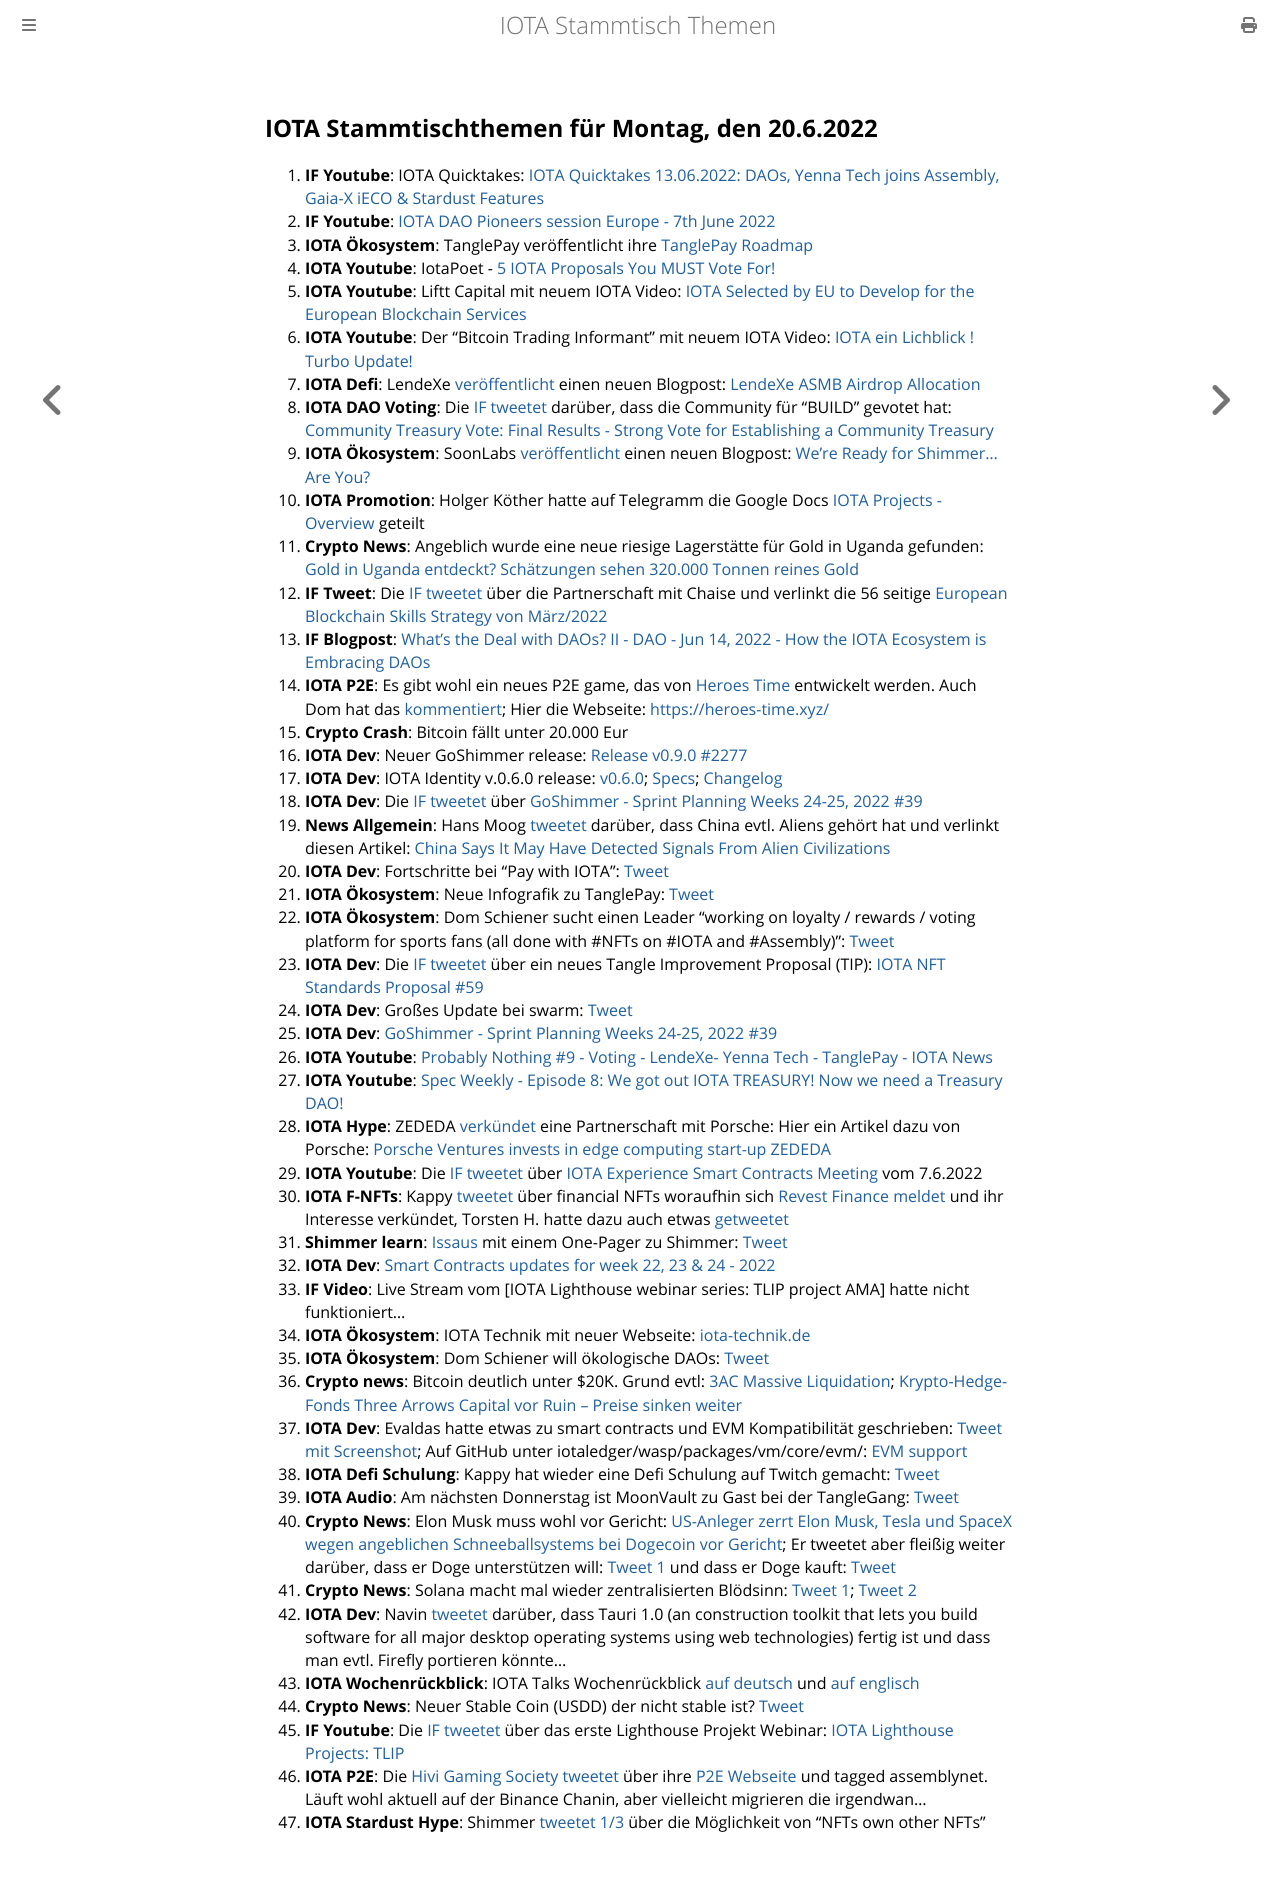

repository: iota-community/community-events · page: stammtisch/2022-06-20/index.html · generator: mdbook

## IOTA Stammtischthemen für Montag, den 20.6.2022

1. **IF Youtube**: IOTA Quicktakes: [IOTA Quicktakes 13.06.2022: DAOs, Yenna Tech joins Assembly, Gaia-X iECO & Stardust Features](https://www.youtube.com/watch?v=4APjpfBNXbE)
2. **IF Youtube**: [IOTA DAO Pioneers session Europe - 7th June 2022](https://www.youtube.com/watch?v=Y5jd0Qo047Q)
3. **IOTA Ökosystem**: TanglePay veröffentlicht ihre [TanglePay Roadmap](https://medium.com/@tanglepay/tanglepay-roadmap-e43ac8905c10)
4. **IOTA Youtube**: IotaPoet - [5 IOTA Proposals You MUST Vote For!](https://www.youtube.com/watch?v=7jOoDNUcqds)
5. **IOTA Youtube**: Liftt Capital mit neuem IOTA Video: [IOTA Selected by EU to Develop for the European Blockchain Services](https://www.youtube.com/watch?v=J8-0s_yQQqE)
6. **IOTA Youtube**: Der "Bitcoin Trading Informant" mit neuem IOTA Video: [IOTA ein Lichblick ! Turbo Update!](https://www.youtube.com/watch?v=MyQ3CrRUGkY)
7. **IOTA Defi**: LendeXe [veröffentlicht](https://twitter.com/LendeXeFinance/status/1536697812284489730?s=20&t=h3InP_ePNcbsngJGtu9o5w) einen neuen Blogpost: [LendeXe ASMB Airdrop Allocation](https://medium.com/@LendeXeFinance/lendexe-asmb-airdrop-allocation-185e1f6ddd9a)
8. **IOTA DAO Voting**: Die [IF tweetet](https://twitter.com/iota/status/1536694958383587329?s=20&t=h3InP_ePNcbsngJGtu9o5w) darüber, dass die Community für "BUILD" gevotet hat: [Community Treasury Vote: Final Results - Strong Vote for Establishing a Community Treasury](https://blog.iota.org/community-treasury-vote-final-results/)
9. **IOTA Ökosystem**: SoonLabs [veröffentlicht](https://twitter.com/soon_labs/status/1536949459937918976?s=20&t=h3InP_ePNcbsngJGtu9o5w) einen neuen Blogpost: [We’re Ready for Shimmer… Are You?](https://soonlabs.medium.com/were-ready-for-shimmer-are-you-d7cf4a4cd8bb)
10. **IOTA Promotion**: Holger Köther hatte auf Telegramm die Google Docs [IOTA Projects - Overview](https://docs.google.com/presentation/d/12qnKiZw3brTI4mVC0JdhyAdu0GJXW82iZdOpOiKqCOY/mobilepresent?slide=id.gf77053a262_0_607) geteilt
11. **Crypto News**: Angeblich wurde eine neue riesige Lagerstätte für Gold in Uganda gefunden: [Gold in Uganda entdeckt? Schätzungen sehen 320.000 Tonnen reines Gold](https://www.miningscout.de/blog/2022/06/14/gold-in-uganda-entdeckt-schaetzungen-sehen-320-000-tonnen-reines-gold/)
12. **IF Tweet**: Die [IF tweetet](https://twitter.com/iota/status/1536725159876386816?s=20&t=h3InP_ePNcbsngJGtu9o5w) über die Partnerschaft mit Chaise und verlinkt die 56 seitige [European Blockchain Skills Strategy von März/2022](https://chaise-blockchainskills.eu/wp-content/uploads/2022/05/CHAISE-European-Blockchain-Skills-Strategy.pdf)
13. **IF Blogpost**: [What’s the Deal with DAOs? II - DAO - Jun 14, 2022 - How the IOTA Ecosystem is Embracing DAOs](https://blog.iota.org/whats-the-deal-with-daos-ii/)
14. **IOTA P2E**: Es gibt wohl ein neues P2E game, das von [Heroes Time](https://twitter.com/Heroes_Time_UNI=) entwickelt werden. Auch Dom hat das [kommentiert](https://twitter.com/DomSchiener/status/1536706892160020480?s=20&t=h3InP_ePNcbsngJGtu9o5w); Hier die Webseite: [https://heroes-time.xyz/](https://heroes-time.xyz/)
15. **Crypto Crash**: Bitcoin fällt unter 20.000 Eur
16. **IOTA Dev**: Neuer GoShimmer release: [Release v0.9.0 #2277](https://github.com/iotaledger/goshimmer/pull/2277)
17. **IOTA Dev**: IOTA Identity v.0.6.0 release: [v0.6.0]([v0.6.0](https://github.com/iotaledger/identity.rs/releases/tag/v0.6.0)); [Specs](https://github.com/iotaledger/identity.rs/blob/141b3c06b51f0b022b2c77167bf44b5067603567/documentation/docs/specs/revocation_bitmap_2022.md); [Changelog](https://github.com/iotaledger/identity.rs/blob/54e52c08866baf50d5393feb212e0ff40c6d00eb/bindings/wasm/CHANGELOG.md)
18. **IOTA Dev**: Die [IF tweetet](https://twitter.com/iota/status/1537449928665931778?s=20) über [GoShimmer - Sprint Planning Weeks 24-25, 2022 #39](https://github.com/iotaledger/research-updates/discussions/39)
19. **News Allgemein**: Hans Moog [tweetet](https://twitter.com/hus_qy/status/1537323881005993986?s=20) darüber, dass China evtl. Aliens gehört hat und verlinkt diesen Artikel: [China Says It May Have Detected Signals From Alien Civilizations
](https://www.bloomberg.com/news/articles/2022-06-15/china-says-it-may-have-detected-signals-from-alien-civilizations)
20. **IOTA Dev**: Fortschritte bei "Pay with IOTA": [Tweet](https://twitter.com/shortaktien/status/1536955776358555649?s=20&t=GdY7g4Ujh4t85CcpG6vW9A)
21. **IOTA Ökosystem**: Neue Infografik zu TanglePay: [Tweet](https://twitter.com/Issaus2020/status/1537444072083705858?s=20&t=GdY7g4Ujh4t85CcpG6vW9A)
22. **IOTA Ökosystem**: Dom Schiener sucht einen Leader "working on loyalty / rewards / voting platform for sports fans (all done with #NFTs on #IOTA and #Assembly)": [Tweet](https://twitter.com/DomSchiener/status/1488220590834135055?s=20&t=GdY7g4Ujh4t85CcpG6vW9A)
23. **IOTA Dev**: Die [IF tweetet](https://twitter.com/iota/status/1488195488306413584?s=20&t=GdY7g4Ujh4t85CcpG6vW9A) über ein neues Tangle Improvement Proposal (TIP): [IOTA NFT Standards Proposal #59](https://github.com/iotaledger/tips/discussions/59)
24. **IOTA Dev**: Großes Update bei swarm: [Tweet](https://twitter.com/iota_swarm/status/1537124672151633921?s=20&t=GdY7g4Ujh4t85CcpG6vW9A)
25. **IOTA Dev**: [GoShimmer - Sprint Planning Weeks 24-25, 2022 #39](https://github.com/iotaledger/research-updates/discussions/39)
26. **IOTA Youtube**: [Probably Nothing #9 - Voting - LendeXe- Yenna Tech - TanglePay - IOTA News](https://www.youtube.com/watch?v=FoYOW0OPMbY)
27. **IOTA Youtube**: [Spec Weekly - Episode 8: We got out IOTA TREASURY! Now we need a Treasury DAO!](https://www.youtube.com/watch?v=QGaIqpOF1Gw)
28. **IOTA Hype**: ZEDEDA [verkündet](https://twitter.com/ZededaEdge/status/1537874849481101313?s=20&t=yjphiS-UvTXelb3rAyquoQ) eine Partnerschaft mit Porsche: Hier ein Artikel dazu von Porsche: [Porsche Ventures invests in edge computing start-up ZEDEDA](https://newsroom.porsche.com/en_US/2022/company/porsche-ventures-zededa-edge-computing-28351.html)
29. **IOTA Youtube**: Die [IF tweetet](https://twitter.com/iota/status/1537751915974598657?s=20&t=yjphiS-UvTXelb3rAyquoQ) über [IOTA Experience Smart Contracts Meeting](https://www.youtube.com/watch?v=j74CDYJ3ENA) vom 7.6.2022
30. **IOTA F-NFTs**: Kappy [tweetet](https://twitter.com/Rob_Daykin/status/1537744292743196674?s=20&t=yjphiS-UvTXelb3rAyquoQ) über financial NFTs woraufhin sich [Revest Finance meldet](https://twitter.com/RevestFinance/status/1537812831248257024?s=20&t=yjphiS-UvTXelb3rAyquoQ) und ihr Interesse verkündet, Torsten H. hatte dazu auch etwas [getweetet](https://twitter.com/theissler/status/1537771659251400705?s=20&t=yjphiS-UvTXelb3rAyquoQ)
31. **Shimmer learn**: [Issaus](https://twitter.com/Issaus2020) mit einem One-Pager zu Shimmer: [Tweet](https://twitter.com/Issaus2020/status/1523551596898103296?s=20&t=yjphiS-UvTXelb3rAyquoQ)
32. **IOTA Dev**: [Smart Contracts updates for week 22, 23 & 24 - 2022](https://github.com/iotaledger/engineering-updates/discussions/29)
33. **IF Video**: Live Stream vom [IOTA Lighthouse webinar series: TLIP project AMA] hatte nicht funktioniert...
34. **IOTA Ökosystem**: IOTA Technik mit neuer Webseite: [iota-technik.de](https://www.iota-technik.de/)
35. **IOTA Ökosystem**: Dom Schiener will ökologische DAOs: [Tweet](https://twitter.com/DomSchiener/status/1538107097010868224?s=20&t=yjphiS-UvTXelb3rAyquoQ)
36. **Crypto news**: Bitcoin deutlich unter $20K. Grund evtl: [3AC Massive Liquidation](https://cryptopotato.com/3ac-massive-liquidation-rumors-run-rampant-eth-crashes-to-15-month-low/); [Krypto-Hedge-Fonds Three Arrows Capital vor Ruin – Preise sinken weiter](https://bitcoinblog.de/2022/06/15/krypto-hedge-fonds-three-arrows-capital-vor-ruin-preise-sinken-weiter/)
37. **IOTA Dev**: Evaldas hatte etwas zu smart contracts und EVM Kompatibilität geschrieben: [Tweet mit Screenshot](https://twitter.com/Vrom14286662/status/1538168158955220994?s=20&t=yjphiS-UvTXelb3rAyquoQ); Auf GitHub unter iotaledger/wasp/packages/vm/core/evm/: [EVM support](https://github.com/iotaledger/wasp/tree/develop/packages/vm/core/evm)
38. **IOTA Defi Schulung**: Kappy hat wieder eine Defi Schulung auf Twitch gemacht: [Tweet](https://twitter.com/Rob_Daykin/status/1538591220251119616?s=20&t=oTVqFj1aQ6WIgJxslPVMcA)
39. **IOTA Audio**: Am nächsten Donnerstag ist MoonVault zu Gast bei der TangleGang: [Tweet](https://twitter.com/GangTangleTalk/status/1538492525169807363?s=20&t=RS1tW5oES-dwFiZBglp1ZQ)
40. **Crypto News**: Elon Musk muss wohl vor Gericht: [US-Anleger zerrt Elon Musk, Tesla und SpaceX wegen angeblichen Schneeballsystems bei Dogecoin vor Gericht](https://www.finanzen.net/nachricht/devisen/kurssturz-us-anleger-zerrt-elon-musk-tesla-und-spacex-wegen-angeblichen-schneeballsystems-bei-dogecoin-vor-gericht-11454416); Er tweetet aber fleißig weiter darüber, dass er Doge unterstützen will: [Tweet 1](https://twitter.com/elonmusk/status/1538406040374595585?s=20&t=Z8HMKaEWqokmgBuiN7Uh6w) und dass er Doge kauft: [Tweet](https://twitter.com/elonmusk/status/1538406703150014466?s=20&t=Z8HMKaEWqokmgBuiN7Uh6w)
41. **Crypto News**: Solana macht mal wieder zentralisierten Blödsinn: [Tweet 1](https://twitter.com/Dagnum_PI/status/1538522021906325504?s=20&t=svaeTpL3kWGvgnzVhArc6g); [Tweet 2](https://twitter.com/WatcherGuru/status/1538589838839992320?s=20&t=R5Dv0aY5Q7WE1Uqs5l6wEA)
42. **IOTA Dev**: Navin [tweetet](https://twitter.com/navinram999/status/1538597974309228547?s=20&t=R5Dv0aY5Q7WE1Uqs5l6wEA) darüber, dass Tauri 1.0 (an  construction toolkit that lets you build software for all major desktop operating systems using web technologies) fertig ist und dass man evtl. Firefly portieren könnte...
43. **IOTA Wochenrückblick**: IOTA Talks Wochenrückblick [auf deutsch](https://www.iota-talk.com/index.php?article/194-wochenr%C3%BCckblick-vom-12-bis-18-juni-2022/) und [auf englisch](https://www.iota-talk.com/index.php?article/195-week-in-review-june-12th-to-18th-2022/)
44. **Crypto News**: Neuer Stable Coin (USDD) der nicht stable ist? [Tweet](https://twitter.com/WatcherGuru/status/1538600290886332416?s=20&t=zVivYbTirfKYWwdcg0lfqg)
45. **IF Youtube**: Die [IF tweetet](https://twitter.com/iota/status/1538794701247205377?s=20&t=qxYBSPNbmJ_Z6mGaJrid4w) über das erste Lighthouse Projekt Webinar: [IOTA Lighthouse Projects: TLIP](https://www.youtube.com/watch?v=v77Qnssyh-8&feature=youtu.be)
46. **IOTA P2E**: Die [Hivi Gaming Society](https://twitter.com/HiFiDeFi) [tweetet](https://twitter.com/HiFiDeFi/status/1538627699345956866?s=20&t=zVivYbTirfKYWwdcg0lfqg) über ihre [P2E Webseite](https://hifigamingsociety.com/) und tagged assemblynet. Läuft wohl aktuell auf der Binance Chanin, aber vielleicht migrieren die irgendwan...
47. **IOTA Stardust Hype**: Shimmer [tweetet 1/3](https://twitter.com/shimmernet/status/1538823993171517442?s=20&t=zVivYbTirfKYWwdcg0lfqg) über die Möglichkeit von "NFTs own other NFTs"
